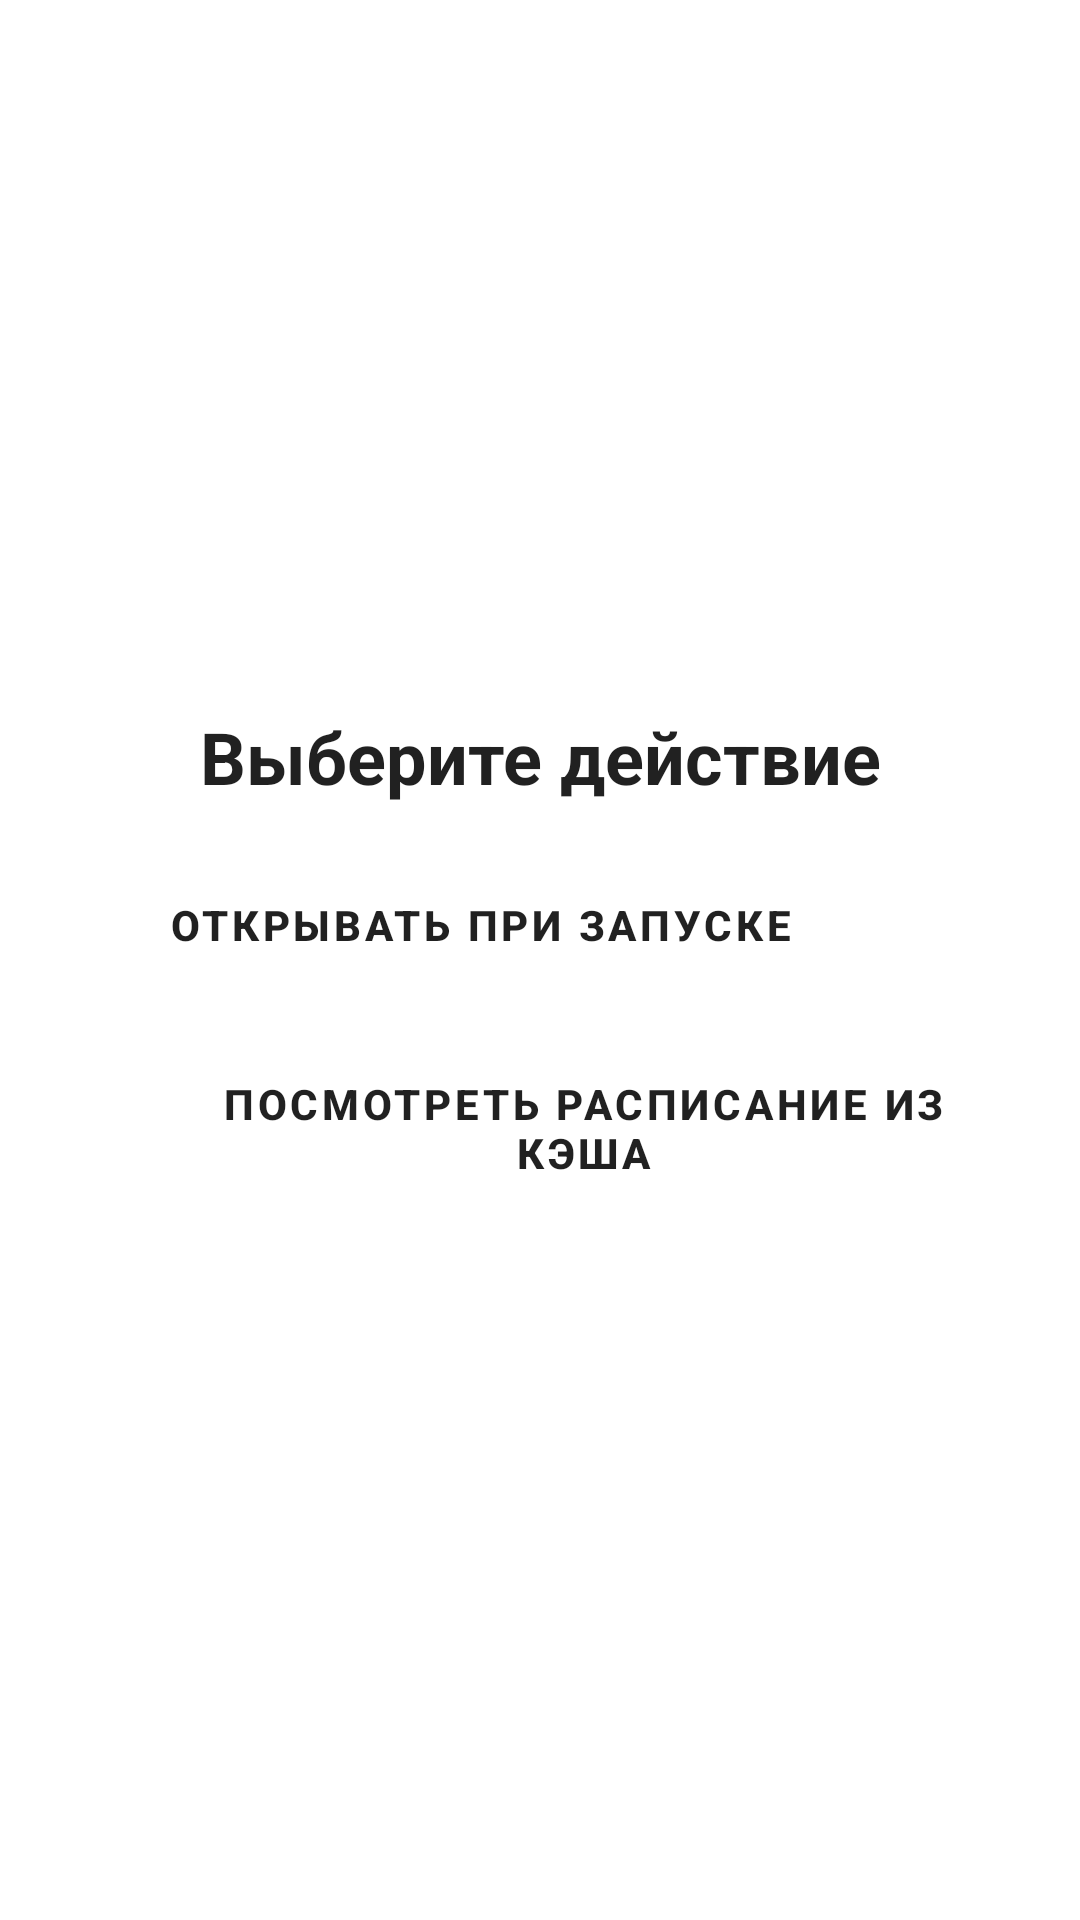

Android layout source for this screen:
<!-- AndroidManifest.xml: application theme Light -->
<!-- res/layout/dialog_group_long.xml -->
<?xml version="1.0" encoding="utf-8"?>
<RelativeLayout xmlns:android="http://schemas.android.com/apk/res/android"
    xmlns:app="http://schemas.android.com/apk/res-auto"
    xmlns:tools="http://schemas.android.com/tools"
    android:orientation="vertical"
    android:layout_width="match_parent"
    android:layout_height="match_parent">

    <androidx.constraintlayout.widget.ConstraintLayout
        android:layout_width="wrap_content"
        android:layout_height="wrap_content"
        android:layout_centerInParent="true"
        android:background="@drawable/card"
        android:padding="24dp">

        <TextView
            android:id="@+id/info_card"
            android:layout_width="wrap_content"
            android:layout_height="wrap_content"
            android:layout_centerHorizontal="true"
            android:text="Выберите действие"
            android:textColor="?android:attr/textColorPrimary"
            android:textSize="@dimen/icon_note"
            android:textStyle="bold"
            app:layout_constraintEnd_toEndOf="parent"
            app:layout_constraintStart_toStartOf="parent"
            app:layout_constraintTop_toTopOf="parent" />


















        <com.google.android.material.button.MaterialButton
            android:id="@+id/startUp"
            style="@style/Widget.MaterialComponents.Button.TextButton"
            android:layout_width="wrap_content"
            android:layout_height="wrap_content"
            android:layout_marginTop="16dp"
            android:layout_centerHorizontal="true"
            android:text="Открывать при запуске"
            android:textColor="?android:attr/textColorPrimary"
            android:textStyle="bold"
            app:icon="@drawable/ic_play"
            app:iconTint="@null"
            app:layout_constraintStart_toStartOf="parent"
            app:layout_constraintTop_toBottomOf="@+id/info_card" />

        <com.google.android.material.button.MaterialButton
            android:id="@+id/online"
            style="@style/Widget.MaterialComponents.Button.TextButton"
            android:layout_width="wrap_content"
            android:layout_height="wrap_content"
            android:layout_marginTop="16dp"
            android:layout_centerHorizontal="true"
            android:text="Посмотреть расписание из кэша"
            android:textColor="?android:attr/textColorPrimary"
            android:textStyle="bold"
            app:icon="@drawable/ic_baseline_cloud_done_24"
            app:iconTint="@null"
            app:layout_constraintStart_toStartOf="parent"
            app:layout_constraintTop_toBottomOf="@+id/startUp" />



    </androidx.constraintlayout.widget.ConstraintLayout>


</RelativeLayout>
<!-- resources referenced by this layout -->
<resources>
  <dimen name="icon_note">24dp</dimen>
  <!-- drawable card (drawable) -->
  <?xml version="1.0" encoding="UTF-8"?>
  <shape xmlns:android="http://schemas.android.com/apk/res/android">
      <solid android:color="@color/colorPrimary"/>
      <corners android:radius="16dp"/>
      <padding android:left="0dp" android:top="0dp" android:right="0dp" android:bottom="0dp" />
  </shape>
  <!-- drawable ic_baseline_cloud_done_24 (drawable) -->
  <vector
      android:height="25dp"
      android:viewportHeight="24"
      android:viewportWidth="24"
      android:width="25dp"
      xmlns:android="http://schemas.android.com/apk/res/android">
      <path android:fillColor="@drawable/icon_color" android:pathData="M19.35,10.04C18.67,6.59 15.64,4 12,4 9.11,4 6.6,5.64 5.35,8.04 2.34,8.36 0,10.91 0,14c0,3.31 2.69,6 6,6h13c2.76,0 5,-2.24 5,-5 0,-2.64 -2.05,-4.78 -4.65,-4.96zM10,17l-3.5,-3.5 1.41,-1.41L10,14.17 15.18,9l1.41,1.41L10,17z"/>
  </vector>
  <!-- drawable ic_play (drawable) -->
  <vector
      android:width="20dp"
      android:height="20dp"
      android:viewportWidth="494.148"
      android:viewportHeight="494.148"
      xmlns:android="http://schemas.android.com/apk/res/android">
      <path android:fillColor="@drawable/icon_color"
          android:pathData="M405.284,201.188L130.804,13.28C118.128,4.596 105.356,0 94.74,0C74.216,0 61.52,16.472 61.52,44.044v406.124c0,27.54 12.68,43.98 33.156,43.98c10.632,0 23.2,-4.6 35.904,-13.308l274.608,-187.904c17.66,-12.104 27.44,-28.392 27.44,-45.884C432.632,229.572 422.964,213.288 405.284,201.188z"/>
  </vector>
  <!-- drawable ic_star (drawable) -->
  <vector
      xmlns:android="http://schemas.android.com/apk/res/android"
      android:width="20dp"
      android:height="20dp"
      android:viewportHeight="511"
      android:viewportWidth="511"
      >
      <path
          android:fillColor="@drawable/icon_color"
          android:pathData="m510.652,195.902c-3.352,-10.367 -12.547,-17.73 -23.426,-18.711l-147.773,-13.418 -58.434,-136.77c-4.309,-10.023 -14.121,-16.512 -25.023,-16.512s-20.715,6.488 -25.023,16.535l-58.434,136.746 -147.797,13.418c-10.859,1.004 -20.031,8.344 -23.402,18.711 -3.371,10.367 -0.258,21.738 7.957,28.906l111.699,97.961 -32.938,145.09c-2.41,10.668 1.73,21.695 10.582,28.094 4.758,3.438 10.324,5.188 15.938,5.188 4.84,0 9.641,-1.305 13.949,-3.883l127.469,-76.184 127.422,76.184c9.324,5.609 21.078,5.098 29.91,-1.305 8.855,-6.418 12.992,-17.449 10.582,-28.094l-32.938,-145.09 111.699,-97.941c8.215,-7.188 11.352,-18.539 7.98,-28.926zM510.652,195.902"/>
  </vector>
  <style name="Light" parent="Theme.MaterialComponents.DayNight.NoActionBar">
  
          <item name="android:windowNoTitle">true</item>
          <item name="android:windowContentOverlay">@null</item>
  
          <item name="android:textColorHint">@color/colorAccent</item>
          <item name="boxStrokeColor">@color/colorAccent</item>
  
          <item name="colorPrimary">@color/colorPrimary</item>
          <item name="colorPrimaryDark">@color/colorPrimaryDark</item>
          <item name="colorAccent">@color/colorAccent</item>
  
          <item name="colorControlHighlight">@color/ripple_material_light</item>
  
          <item name="android:textColorPrimary">@color/primaryText</item>
          <item name="android:textColorSecondary">@color/secondaryText</item>
  
          <item name="android:navigationBarColor">@android:color/transparent</item>
  
          <item name="android:listDivider">@color/line</item>
      </style>
  <color name="colorPrimary">#FFFFFF</color>
  <color name="colorAccent">#5E47FF</color>
  <color name="colorPrimaryDark">#FFFFFF</color>
  <color name="primaryText">#DE000000</color>
  <color name="secondaryText">#8A000000</color>
  <color name="line">#e0e0e0</color>
</resources>
